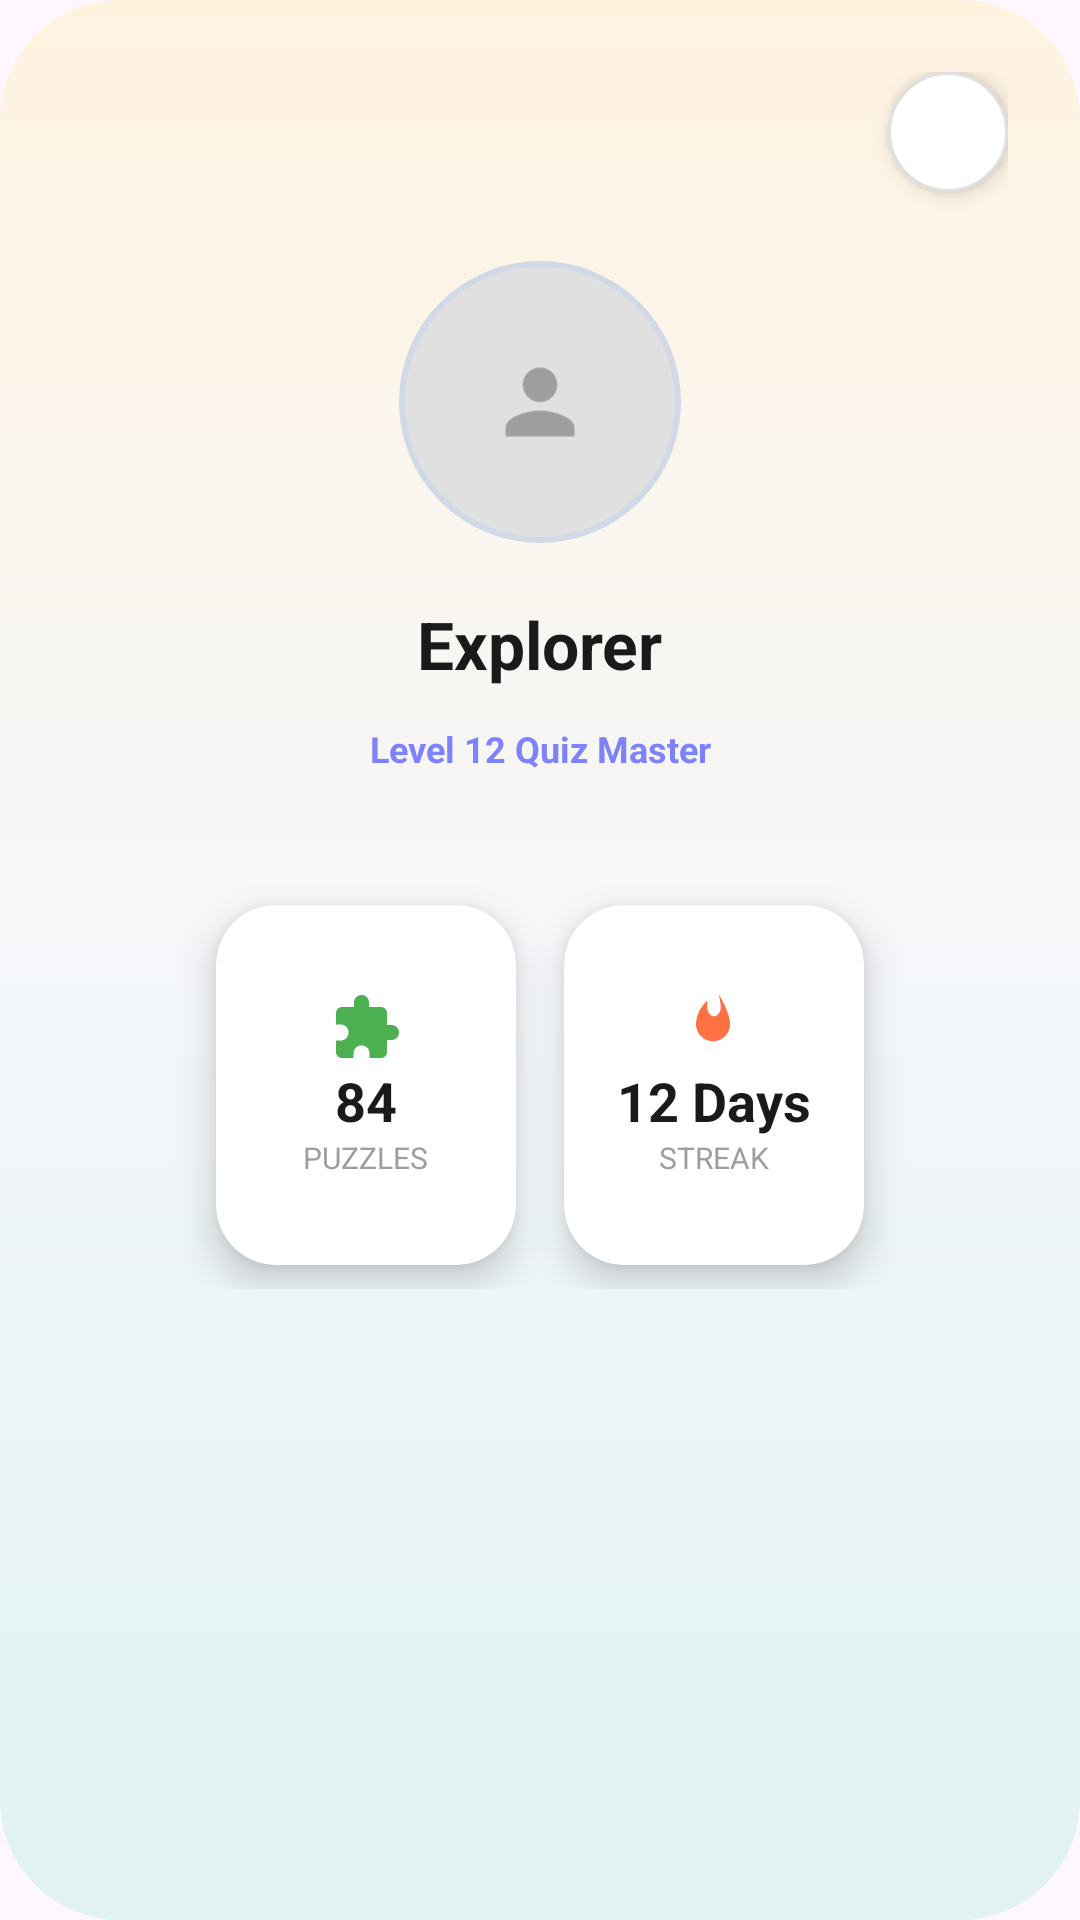

Produce the Android XML layout that renders to this screen, including the resource entries it uses.
<!-- AndroidManifest.xml: application theme Theme.MobileQuizApplication -->
<!-- res/layout/fragment_profile.xml -->
<?xml version="1.0" encoding="utf-8"?>
<androidx.constraintlayout.widget.ConstraintLayout xmlns:android="http://schemas.android.com/apk/res/android"
    xmlns:app="http://schemas.android.com/apk/res-auto"
    android:layout_width="match_parent"
    android:layout_height="match_parent"
    android:background="@drawable/profile_background"
    android:padding="24dp">

    <ImageButton
        android:id="@+id/btnEdit"
        android:layout_width="40dp"
        android:layout_height="40dp"
        android:background="@drawable/circle_white_bg"
        android:elevation="4dp"
        android:src="@drawable/ic_edit_pen"
        app:layout_constraintEnd_toEndOf="parent"
        app:layout_constraintTop_toTopOf="parent" />

    <FrameLayout
        android:id="@+id/profileImageContainer"
        android:layout_width="100dp"
        android:layout_height="100dp"
        android:layout_marginTop="60dp"
        app:layout_constraintEnd_toEndOf="parent"
        app:layout_constraintStart_toStartOf="parent"
        app:layout_constraintTop_toTopOf="parent">

        <com.google.android.material.imageview.ShapeableImageView
            android:layout_width="match_parent"
            android:layout_height="match_parent"
            android:padding="4dp"
            android:src="@drawable/user_avatar"
            app:shapeAppearanceOverlay="@style/CircleImage"
            android:background="@android:color/white"
            app:strokeColor="#D1D9E6"
            app:strokeWidth="2dp" />
    </FrameLayout>

    <TextView
        android:id="@+id/tvUserName"
        android:layout_width="wrap_content"
        android:layout_height="wrap_content"
        android:layout_marginTop="16dp"
        android:text="Explorer"
        android:textColor="#1A1A1A"
        android:textSize="22sp"
        android:textStyle="bold"
        app:layout_constraintEnd_toEndOf="parent"
        app:layout_constraintStart_toStartOf="parent"
        app:layout_constraintTop_toBottomOf="@id/profileImageContainer" />

    <TextView
        android:id="@+id/tvLevel"
        android:layout_width="wrap_content"
        android:layout_height="wrap_content"
        android:layout_marginTop="8dp"
        android:background="@drawable/badge_bg"
        android:paddingHorizontal="16dp"
        android:paddingVertical="4dp"
        android:text="Level 12 Quiz Master"
        android:textColor="#7C83FD"
        android:textSize="12sp"
        android:textStyle="bold"
        app:layout_constraintEnd_toEndOf="parent"
        app:layout_constraintStart_toStartOf="parent"
        app:layout_constraintTop_toBottomOf="@id/tvUserName" />

    <LinearLayout
        android:layout_width="match_parent"
        android:layout_height="wrap_content"
        android:layout_marginTop="32dp"
        android:gravity="center"
        android:orientation="horizontal"
        app:layout_constraintTop_toBottomOf="@id/tvLevel">

        <androidx.cardview.widget.CardView
            android:layout_width="100dp"
            android:layout_height="120dp"
            android:layout_margin="8dp"
            app:cardCornerRadius="20dp"
            app:cardElevation="8dp">

            <LinearLayout
                android:layout_width="match_parent"
                android:layout_height="match_parent"
                android:gravity="center"
                android:orientation="vertical">

                <ImageView
                    android:layout_width="24dp"
                    android:layout_height="24dp"
                    android:src="@drawable/ic_puzzle"
                    app:tint="#4CAF50" />

                <TextView
                    android:layout_width="wrap_content"
                    android:layout_height="wrap_content"
                    android:text="84"
                    android:textColor="#1A1A1A"
                    android:textSize="18sp"
                    android:textStyle="bold" />

                <TextView
                    android:layout_width="wrap_content"
                    android:layout_height="wrap_content"
                    android:text="PUZZLES"
                    android:textColor="#9E9E9E"
                    android:textSize="10sp" />
            </LinearLayout>
        </androidx.cardview.widget.CardView>

        <androidx.cardview.widget.CardView
            android:layout_width="100dp"
            android:layout_height="120dp"
            android:layout_margin="8dp"
            app:cardCornerRadius="20dp"
            app:cardElevation="8dp">

            <LinearLayout
                android:layout_width="match_parent"
                android:layout_height="match_parent"
                android:gravity="center"
                android:orientation="vertical">

                <ImageView
                    android:layout_width="24dp"
                    android:layout_height="24dp"
                    android:src="@drawable/ic_fire"
                    app:tint="#FF7043" />

                <TextView
                    android:layout_width="wrap_content"
                    android:layout_height="wrap_content"
                    android:text="12 Days"
                    android:textColor="#1A1A1A"
                    android:textSize="18sp"
                    android:textStyle="bold" />

                <TextView
                    android:layout_width="wrap_content"
                    android:layout_height="wrap_content"
                    android:text="STREAK"
                    android:textColor="#9E9E9E"
                    android:textSize="10sp" />
            </LinearLayout>
        </androidx.cardview.widget.CardView>

    </LinearLayout>

</androidx.constraintlayout.widget.ConstraintLayout>
<!-- resources referenced by this layout -->
<resources>
  <!-- drawable circle_white_bg (drawable) -->
  <?xml version="1.0" encoding="utf-8"?>
  <shape xmlns:android="http://schemas.android.com/apk/res/android"
      android:shape="oval">
      <solid android:color="#FFFFFF" />
      <stroke
          android:width="1dp"
          android:color="#E0E0E0" />
      <size
          android:width="40dp"
          android:height="40dp" />
  </shape>
  <!-- drawable ic_fire (drawable) -->
  <vector xmlns:android="http://schemas.android.com/apk/res/android"
      android:width="24dp"
      android:height="24dp"
      android:viewportWidth="24"
      android:viewportHeight="24">
      <path
          android:fillColor="#FF7043"
          android:pathData="M13.5,0.67s0.74,2.65 0.74,4.46c0,1.55 -1.02,2.98 -2.24,2.98 -1.22,0 -2.24,-1.43 -2.24,-2.98V2.84C7.81,4.67 6,7.54 6,10.74c0,3.13 2.54,5.67 5.67,5.67s5.67,-2.54 5.67,-5.67c0,-4.18 -3.84,-10.07 -3.84,-10.07z" />
  </vector>
  <!-- drawable ic_puzzle (drawable) -->
  <vector xmlns:android="http://schemas.android.com/apk/res/android"
      android:width="24dp"
      android:height="24dp"
      android:viewportWidth="24"
      android:viewportHeight="24">
      <path
          android:fillColor="#4CAF50"
          android:pathData="M20.5,11H19V7c0,-1.1 -0.9,-2 -2,-2h-4V3.5C13,2.12 11.88,1 10.5,1S8,2.12 8,3.5V5H4c-1.1,0 -1.99,0.9 -1.99,2v3.8H3.5c1.49,0 2.7,1.21 2.7,2.7s-1.21,2.7 -2.7,2.7H2V20c0,1.1 0.9,2 2,2h3.8v-1.5c0,-1.49 1.21,-2.7 2.7,-2.7s2.7,1.21 2.7,2.7V22H17c1.1,0 2,-0.9 2,-2v-4h1.5c1.38,0 2.5,-1.12 2.5,-2.5S21.88,11 20.5,11z" />
  </vector>
  <!-- drawable profile_background (drawable) -->
  <shape xmlns:android="http://schemas.android.com/apk/res/android"
      android:shape="rectangle">
      <gradient
          android:startColor="#FFF3E0"
          android:centerColor="#F5F7FA"
          android:endColor="#E0F2F1"
          android:angle="270" />
      <corners android:radius="40dp" />
  </shape>
  <!-- drawable user_avatar (drawable) -->
  <?xml version="1.0" encoding="utf-8"?>
  <layer-list xmlns:android="http://schemas.android.com/apk/res/android">
      <item>
          <shape android:shape="oval">
              <solid android:color="#E0E0E0" />
          </shape>
      </item>
      <item
          android:bottom="20dp"
          android:left="20dp"
          android:right="20dp"
          android:top="20dp">
          <vector
              android:width="24dp"
              android:height="24dp"
              android:viewportWidth="24"
              android:viewportHeight="24">
              <path
                  android:fillColor="#9E9E9E"
                  android:pathData="M12,12c2.21,0 4,-1.79 4,-4s-1.79,-4 -4,-4 -4,1.79 -4,4 1.79,4 4,4zM12,14c-2.67,0 -8,1.34 -8,4v2h16v-2c0,-2.66 -5.33,-4 -8,-4z" />
          </vector>
      </item>
  </layer-list>
  <style name="CircleImage">
          <item name="cornerSize">50%</item>
      </style>
  <style name="Theme.MobileQuizApplication" parent="Base.Theme.MobileQuizApplication" />
  <style name="Base.Theme.MobileQuizApplication" parent="Theme.Material3.DayNight.NoActionBar">
          
          
      </style>
</resources>
